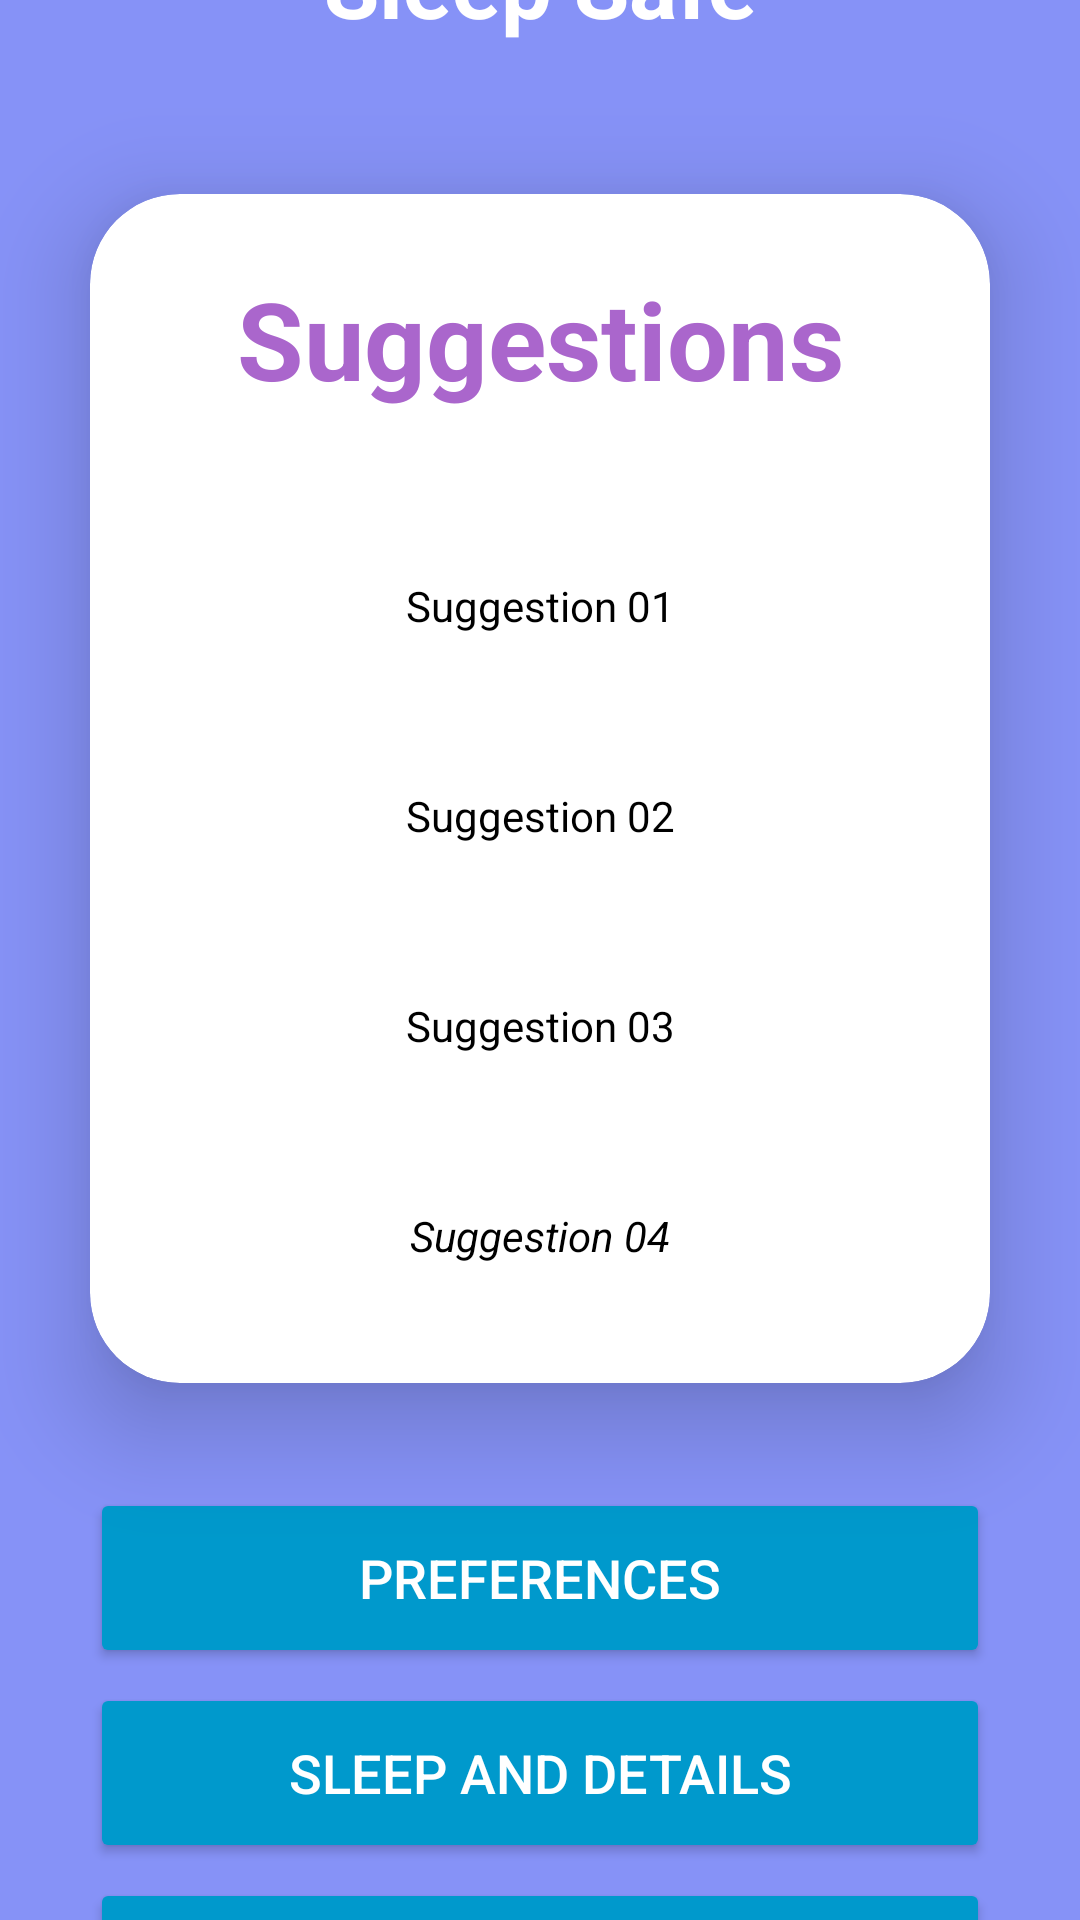

Reconstruct the res/layout file that produces this screen, plus the resources it refers to.
<!-- AndroidManifest.xml: application theme Theme.SafeSleep -->
<!-- res/layout/activity_sleepwalker_home.xml -->
<?xml version="1.0" encoding="utf-8"?>
<LinearLayout
    xmlns:android="http://schemas.android.com/apk/res/android"
    xmlns:app="http://schemas.android.com/apk/res-auto"
    xmlns:tools="http://schemas.android.com/tools"
    android:layout_width="match_parent"
    android:layout_height="match_parent"
    android:orientation="vertical"
    android:gravity="center"
    android:background="@color/purple"
    tools:context=".SleepwalkerHome"
    android:layout_marginTop="20dp"
    android:layout_marginBottom="10dp">

    <TextView
        android:layout_width="match_parent"
        android:layout_height="wrap_content"
        android:text="Sleep Safe"
        android:layout_gravity="center"
        android:gravity="center"
        android:textSize="30sp"
        android:layout_marginTop="20dp"
        android:textStyle="bold"
        android:textColor="@color/white"
        android:layout_marginBottom="20dp"
        />
    <androidx.cardview.widget.CardView
        android:layout_width="match_parent"
        android:layout_height="wrap_content"
        android:layout_margin="30dp"
        app:cardCornerRadius="30dp"
        app:cardElevation="20dp"
        android:background="@drawable/custom_edittext">

        <LinearLayout
            android:layout_width="match_parent"
            android:layout_height="wrap_content"
            android:orientation="vertical"
            android:layout_gravity="center_horizontal"
            android:padding="24dp">

            <TextView
                android:layout_width="match_parent"
                android:layout_height="wrap_content"
                android:text="Suggestions"
                android:id="@+id/homeScreen"
                android:textSize="36sp"
                android:textAlignment="center"
                android:textStyle="bold"
                android:textColor="@android:color/holo_purple" />

            <TextView
                android:layout_width="match_parent"
                android:layout_height="50dp"
                android:id="@+id/suggestion01sleep"
                android:background="@drawable/custom_edittext"
                android:drawablePadding="8dp"
                android:text="Suggestion 01"
                android:gravity="center"
                android:padding="8dp"
                android:textColor="@android:color/black"
                android:textColorHighlight="@android:color/darker_gray"
                android:layout_marginTop="40dp" />

            <TextView
                android:layout_width="match_parent"
                android:layout_height="50dp"
                android:id="@+id/suggestion02sleep"
                android:background="@drawable/custom_edittext"
                android:drawablePadding="8dp"
                android:text="Suggestion 02"
                android:gravity="center"
                android:padding="8dp"
                android:textColor="@android:color/black"
                android:textColorHighlight="@android:color/darker_gray"
                android:layout_marginTop="20dp" />

            <TextView
                android:layout_width="match_parent"
                android:layout_height="50dp"
                android:id="@+id/suggestion03sleep"
                android:background="@drawable/custom_edittext"
                android:drawablePadding="8dp"
                android:text="Suggestion 03"
                android:gravity="center"
                android:padding="8dp"
                android:textColor="@android:color/black"
                android:textColorHighlight="@android:color/darker_gray"
                android:layout_marginTop="20dp" />

            <TextView
                android:layout_width="match_parent"
                android:layout_height="50dp"
                android:id="@+id/suggestion04sleep"
                android:background="@drawable/custom_edittext"
                android:drawablePadding="8dp"
                android:text="Suggestion 04"
                android:textStyle="italic"
                android:padding="8dp"
                android:gravity="center"
                android:textColor="@android:color/black"
                android:textColorHighlight="@android:color/darker_gray"
                android:layout_marginTop="20dp" />

        </LinearLayout>
    </androidx.cardview.widget.CardView>


    <Button
        android:layout_width="300dp"
        android:layout_height="60dp"
        android:id="@+id/sleepwpreferences"
        android:text="Preferences"
        android:textSize="18sp"
        android:layout_marginTop="5dp"
        android:backgroundTint="@android:color/holo_blue_dark"
        android:textColor="@android:color/white"
        app:cornerRadius="50dp"/>

    <Button
        android:layout_width="300dp"
        android:layout_height="60dp"
        android:id="@+id/sleepRecords"
        android:text="Sleep and Details"
        android:textSize="18sp"
        android:layout_marginTop="5dp"
        android:backgroundTint="@android:color/holo_blue_dark"
        android:textColor="@android:color/white"
        app:cornerRadius="50dp"
        android:layout_gravity="center" />

    <Button
        android:layout_width="300dp"
        android:layout_height="60dp"
        android:id="@+id/sleepMotion"
        android:text="Sleep Motion"
        android:textSize="18sp"
        android:layout_marginTop="5dp"
        android:backgroundTint="@android:color/holo_blue_dark"
        android:textColor="@android:color/white"
        app:cornerRadius="50dp"
        android:layout_gravity="center" />

</LinearLayout>
<!-- resources referenced by this layout -->
<resources>
  <color name="purple">#8692f7</color>
  <color name="white">#FFFFFFFF</color>
  <style name="Theme.SafeSleep" parent="Base.Theme.SafeSleep" />
  <style name="Base.Theme.SafeSleep" parent="Theme.Material3.DayNight.NoActionBar">
          <item name="colorPrimary">@color/lavender</item>
          <item name="colorPrimaryVariant">@color/lavender</item>
          <item name="colorOnPrimary">@color/white</item>
          
          <item name="colorSecondary">@color/teal_200</item>
          <item name="colorSecondaryVariant">@color/teal_700</item>
          <item name="colorOnSecondary">@color/black</item>
          
          <item name="android:statusBarColor">?attr/colorPrimaryVariant</item>
          
      </style>
  <color name="lavender">#8692f7</color>
  <color name="teal_200">#FF03DAC5</color>
  <color name="teal_700">#FF018786</color>
  <color name="black">#FF000000</color>
</resources>
